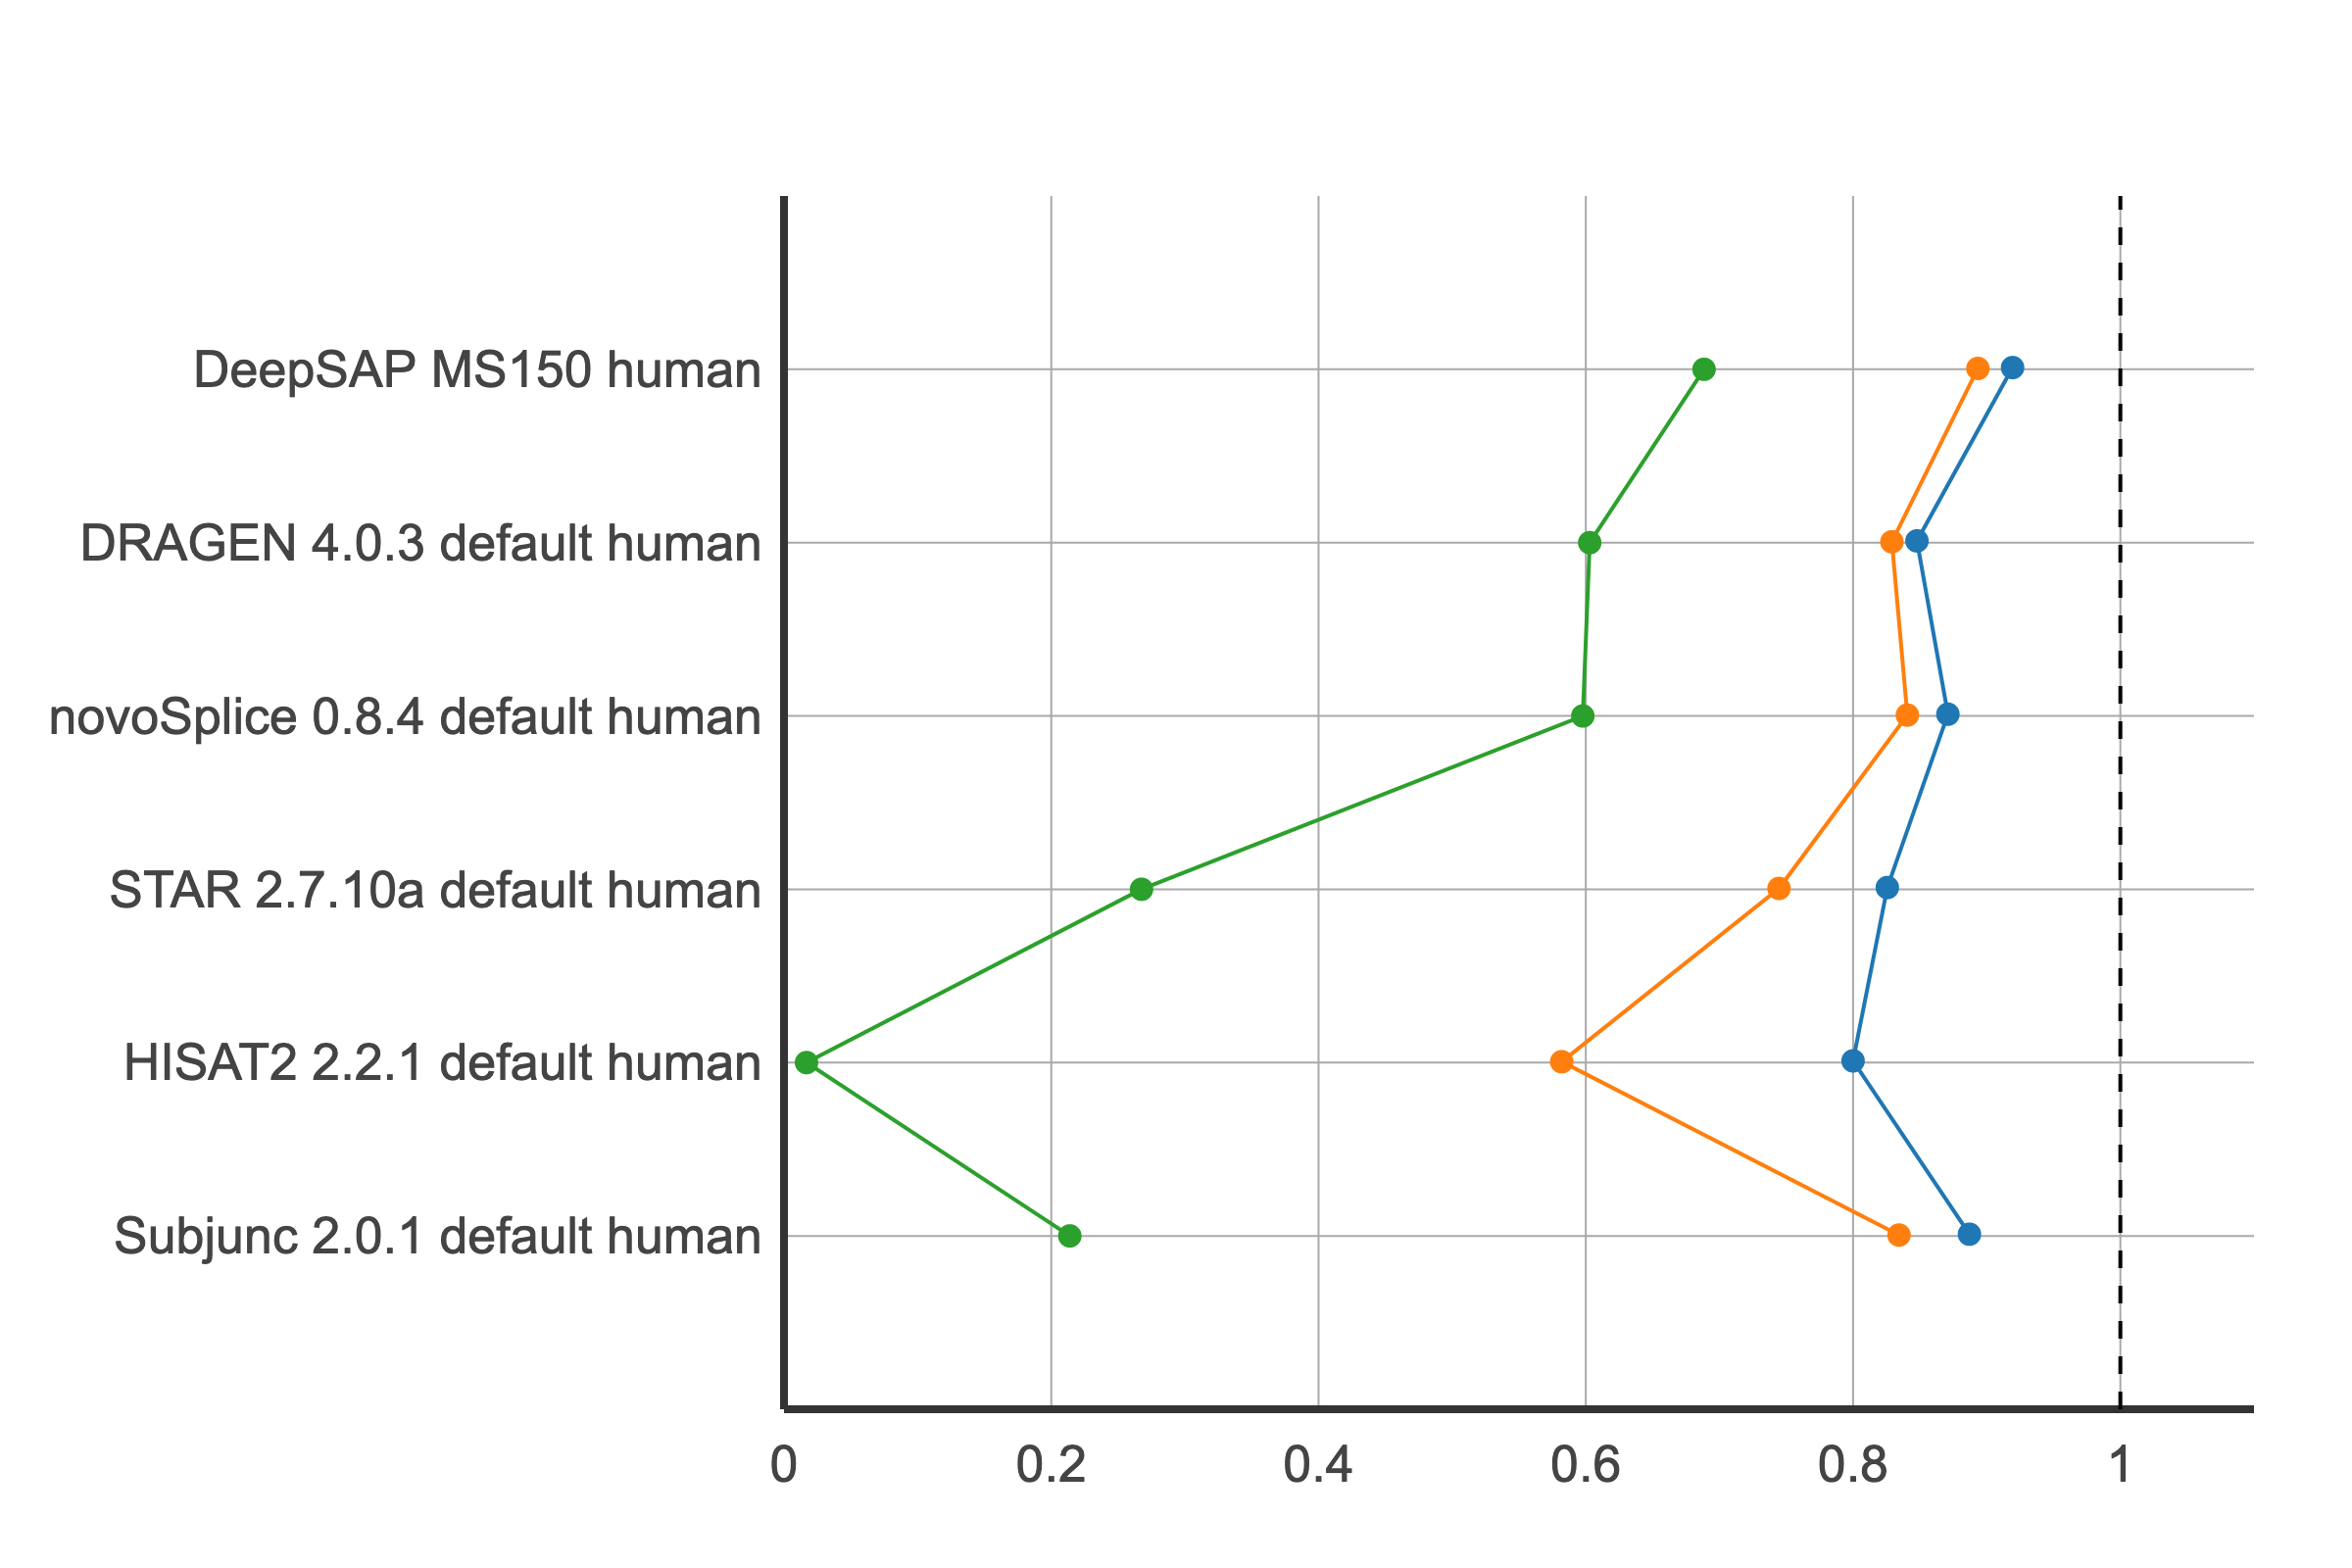

Source data for this figure (header and first rows):
	Run	Dataset	F1_Deletion
137	DRAGEN 4.0.3 default	human T1	84.78
138	DRAGEN 4.0.3 default	human T2	82.9
139	DRAGEN 4.0.3 default	human T3	60.29
725	DeepSAP MS150	human T1	91.93
825	DeepSAP MS150	human T2	89.34
925	DeepSAP MS150	human T3	68.85
209	HISAT2 2.2.1 default	human T1	80
210	HISAT2 2.2.1 default	human T2	58.2
211	HISAT2 2.2.1 default	human T3	1.685
233	STAR 2.7.10a default	human T1	82.56
234	STAR 2.7.10a default	human T2	74.46
235	STAR 2.7.10a default	human T3	26.75
305	Subjunc 2.0.1 default	human T1	88.71
306	Subjunc 2.0.1 default	human T2	83.44
307	Subjunc 2.0.1 default	human T3	21.39
311	novoSplice 0.8.4 default	human T1	87.1
312	novoSplice 0.8.4 default	human T2	84.06
313	novoSplice 0.8.4 default	human T3	59.78
